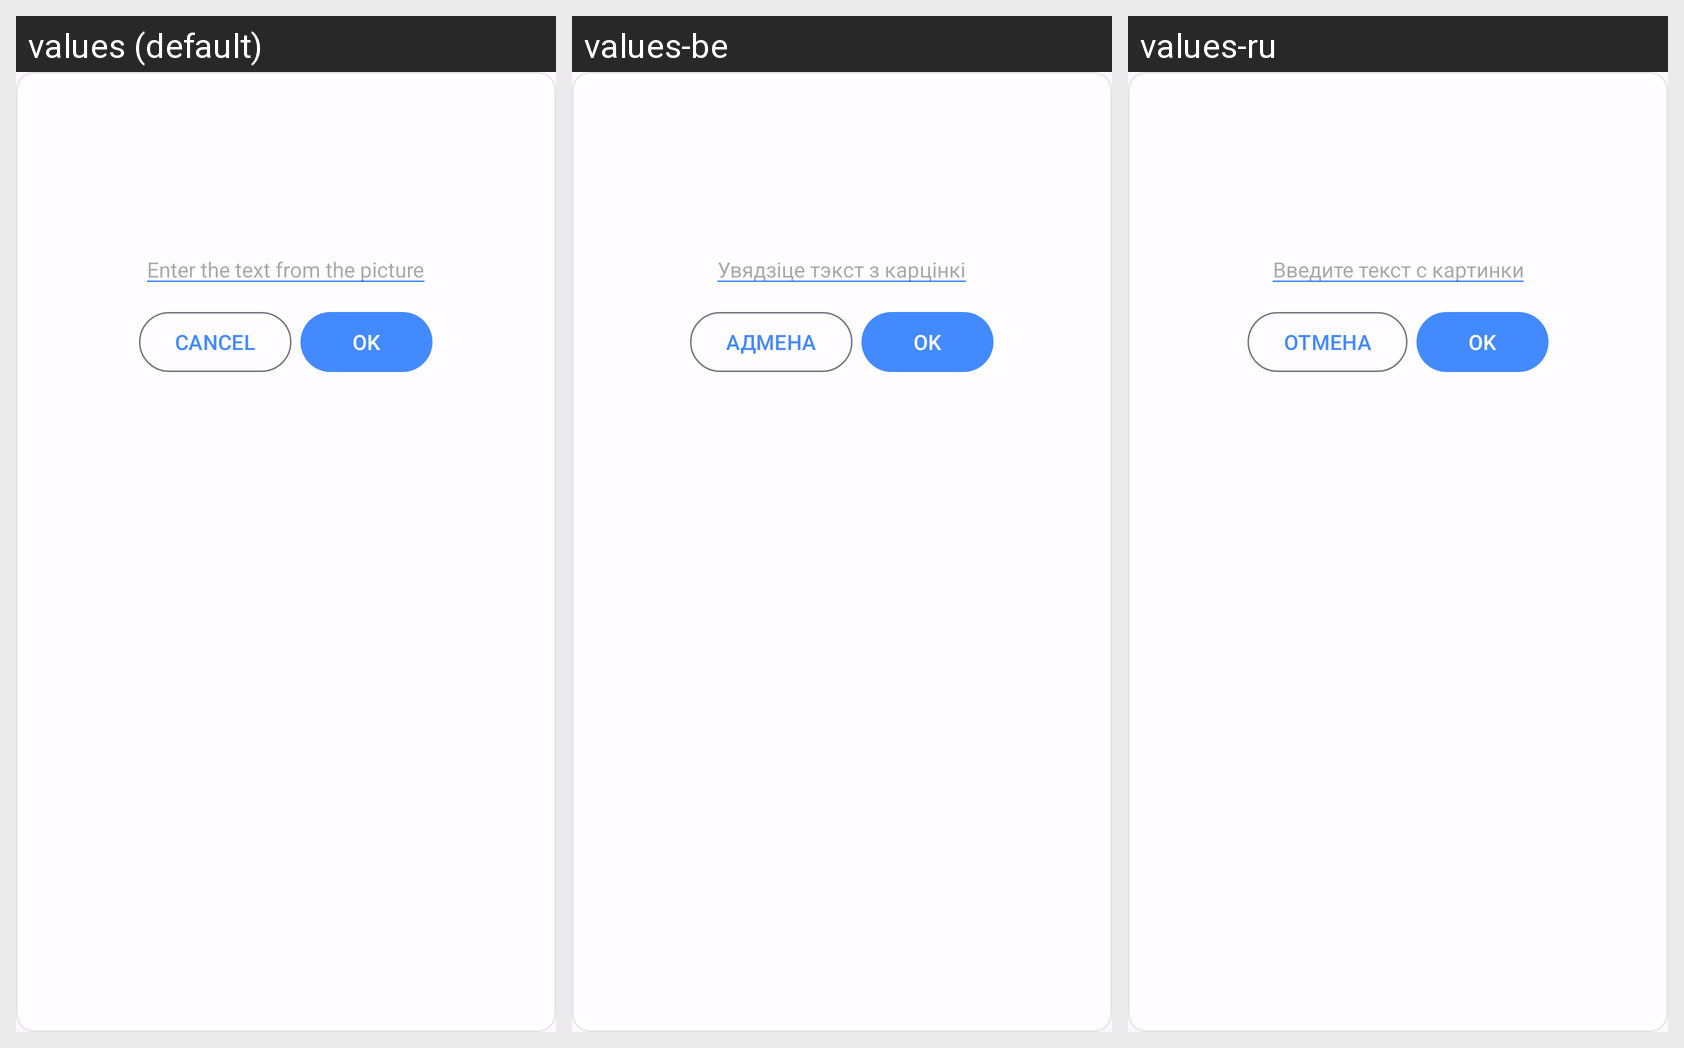

Strings drawn on this Android screen and how each of the app's shown locales translates them:
Android screen res/layout/activity_captcha.xml rendered under 3 locales, left to right: values (default), values-be, values-ru. Device: Nexus 5 (rendered at 1080×1920; each locale shown at half size, 540×960, under a caption strip naming it); theme App.DayNight.
Strings drawn on this screen, with the default value and each locale's value (text and hints the layout hard-codes, and strings that could not be matched under every locale, appear in the picture but are not listed):

enter_captcha_text
  values: Enter the text from the picture
  values-be: Увядзіце тэкст з карцінкі
  values-ru: Введите текст с картинки

button_cancel
  values: Cancel
  values-be: Адмена
  values-ru: Отмена

button_ok
  values: OK
  values-be: OK
  values-ru: OK
